Run: headless pygame with SDL's dummy video driver; simulated clock (each Clock.tick advances the game by its frame time, no real sleeping); random seed 0; keys injected as events and as key.get_pressed() state; no mouse input.
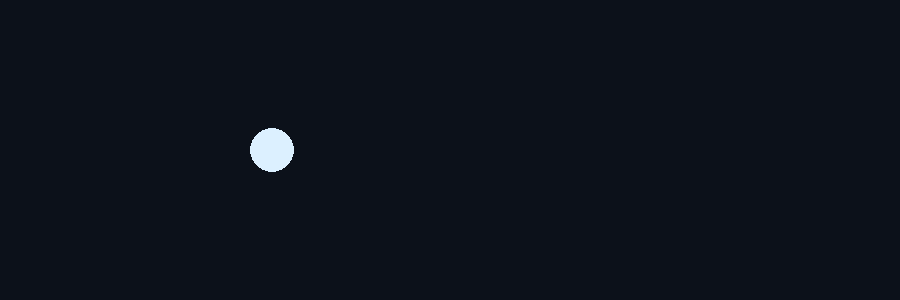
Frame 1 of 4 · flips 1–60 · no input
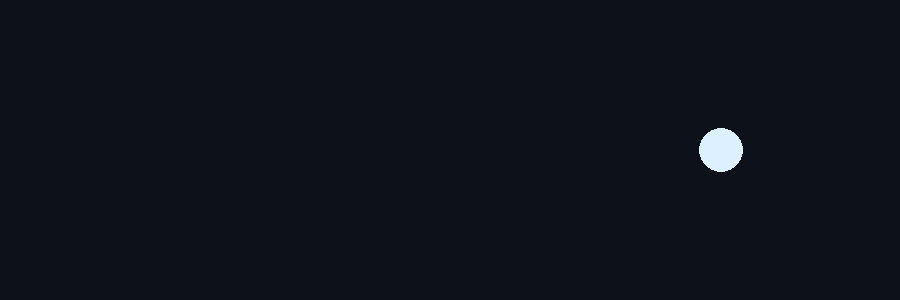
Frame 2 of 4 · flips 61–180 · tapped SPACE, RETURN · held RIGHT (→), D
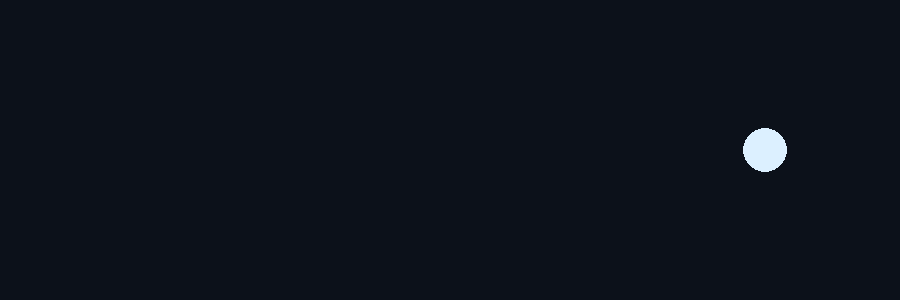
Frame 3 of 4 · flips 181–300 · held DOWN (↓), S
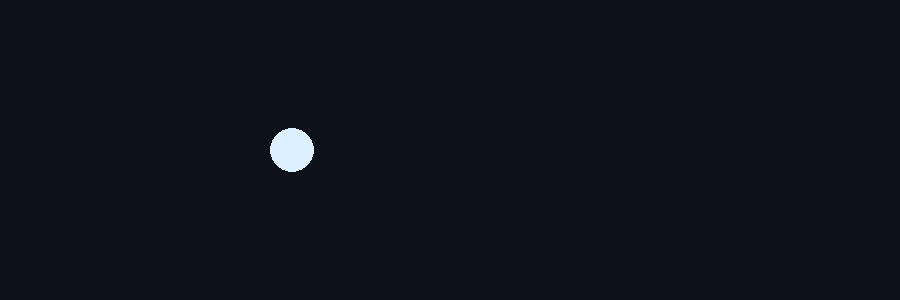
Frame 4 of 4 · flips 301–420 · held LEFT (←), A, UP (↑), W

The pygame program that drew these frames:

# cloudia.py
# Movimiento errático lateral de CloudIA (izquierda ↔ derecha) con cambios de objetivo y jitter.
from __future__ import annotations
import random
import math
from dataclasses import dataclass

@dataclass
class Bounds:
    xmin: float
    xmax: float

class CloudIA:
    def __init__(
        self,
        bounds: Bounds,
        y: float,
        speed_base: float = 220.0,          # px/seg - velocidad base
        jitter_amp: float = 45.0,           # amplitud del jitter lateral (px)
        retarget_interval_range=(0.7, 1.6), # cada cuánto cambia de objetivo (seg)
        jitter_freq_range=(3.0, 6.5),       # frecuencia del jitter (Hz)
    ) -> None:
        self.bounds = bounds
        self.y = y
        self.x = (bounds.xmin + bounds.xmax) * 0.5
        self.speed_base = speed_base
        self.jitter_amp = jitter_amp
        self.retarget_interval_range = retarget_interval_range
        self.jitter_freq_range = jitter_freq_range

        self.target_x = self._pick_target()
        self._time_to_retarget = self._pick_retarget_time()
        self._t = 0.0  # tiempo acumulado para jitter
        self._jitter_phase = random.uniform(0, math.tau)
        self._jitter_freq = random.uniform(*self.jitter_freq_range)

    # ---------- API pública ----------
    def update(self, dt: float) -> None:
        """Avanza el movimiento en dt (segundos). Errático lateral con límites."""
        self._t += dt
        self._time_to_retarget -= dt

        # Re-seleccionar objetivo cada cierto tiempo aleatorio
        if self._time_to_retarget <= 0.0 or self._near_target():
            self.target_x = self._pick_target()
            self._time_to_retarget = self._pick_retarget_time()
            # cambias ligeramente la frecuencia/phase para evitar patrones repetitivos
            self._jitter_phase = random.uniform(0, math.tau)
            self._jitter_freq = random.uniform(*self.jitter_freq_range)

        # Dirección hacia el objetivo con pequeña variación de velocidad
        dir_sign = 1.0 if self.target_x > self.x else -1.0
        speed_variation = 0.75 + 0.5 * random.random()  # 0.75..1.25
        vx = dir_sign * self.speed_base * speed_variation

        # Movimiento base hacia el objetivo
        self.x += vx * dt

        # Jitter suavizado (mezcla seno + ruido ligero)
        jitter = self.jitter_amp * math.sin(self._jitter_phase + self._t * self._jitter_freq)
        jitter += (self.jitter_amp * 0.15) * (random.random() - 0.5)

        # Aplicar límites y rebote suave
        if self.x < self.bounds.xmin:
            self.x = self.bounds.xmin + 2.0
            self.target_x = self._pick_target(prefer_right=True)
        elif self.x > self.bounds.xmax:
            self.x = self.bounds.xmax - 2.0
            self.target_x = self._pick_target(prefer_left=True)

        # Posición final con jitter, recortada a límites
        xj = max(self.bounds.xmin, min(self.bounds.xmax, self.x + jitter * 0.25))
        self.x = xj

    def get_pos(self) -> tuple[float, float]:
        return (self.x, self.y)

    def set_bounds(self, xmin: float, xmax: float) -> None:
        self.bounds = Bounds(xmin, xmax)
        self.x = max(xmin, min(xmax, self.x))
        self.target_x = self._pick_target()

    def set_y(self, y: float) -> None:
        self.y = y

    # ---------- Utilidades internas ----------
    def _pick_retarget_time(self) -> float:
        a, b = self.retarget_interval_range
        return random.uniform(a, b)

    def _pick_target(self, prefer_left: bool = False, prefer_right: bool = False) -> float:
        # Elegir nuevo objetivo aleatorio dentro de los límites
        # con leve sesgo si venimos de un borde
        bias = 0.15  # 15% del ancho como sesgo
        width = self.bounds.xmax - self.bounds.xmin
        xmin = self.bounds.xmin + (bias * width if prefer_right else 0.0)
        xmax = self.bounds.xmax - (bias * width if prefer_left else 0.0)
        return random.uniform(xmin, xmax)

    def _near_target(self) -> bool:
        return abs(self.target_x - self.x) < 18.0  # px


# ------------------ DEMO opcional (pygame) ------------------
if __name__ == "__main__":
    # Demo minimalista para ver el movimiento (requiere pygame).
    import pygame
    pygame.init()
    W, H = 900, 300
    scr = pygame.display.set_mode((W, H))
    clk = pygame.time.Clock()

    cloudia = CloudIA(bounds=Bounds(60, W-60), y=H//2, speed_base=230, jitter_amp=55)

    running = True
    while running:
        dt = clk.tick(60) / 1000.0
        for e in pygame.event.get():
            if e.type == pygame.QUIT:
                running = False

        cloudia.update(dt)

        scr.fill((12, 17, 26))
        x, y = cloudia.get_pos()
        # dibuja un círculo representando a CloudIA
        pygame.draw.circle(scr, (220, 240, 255), (int(x), int(y)), 22)
        pygame.display.flip()

    pygame.quit()
